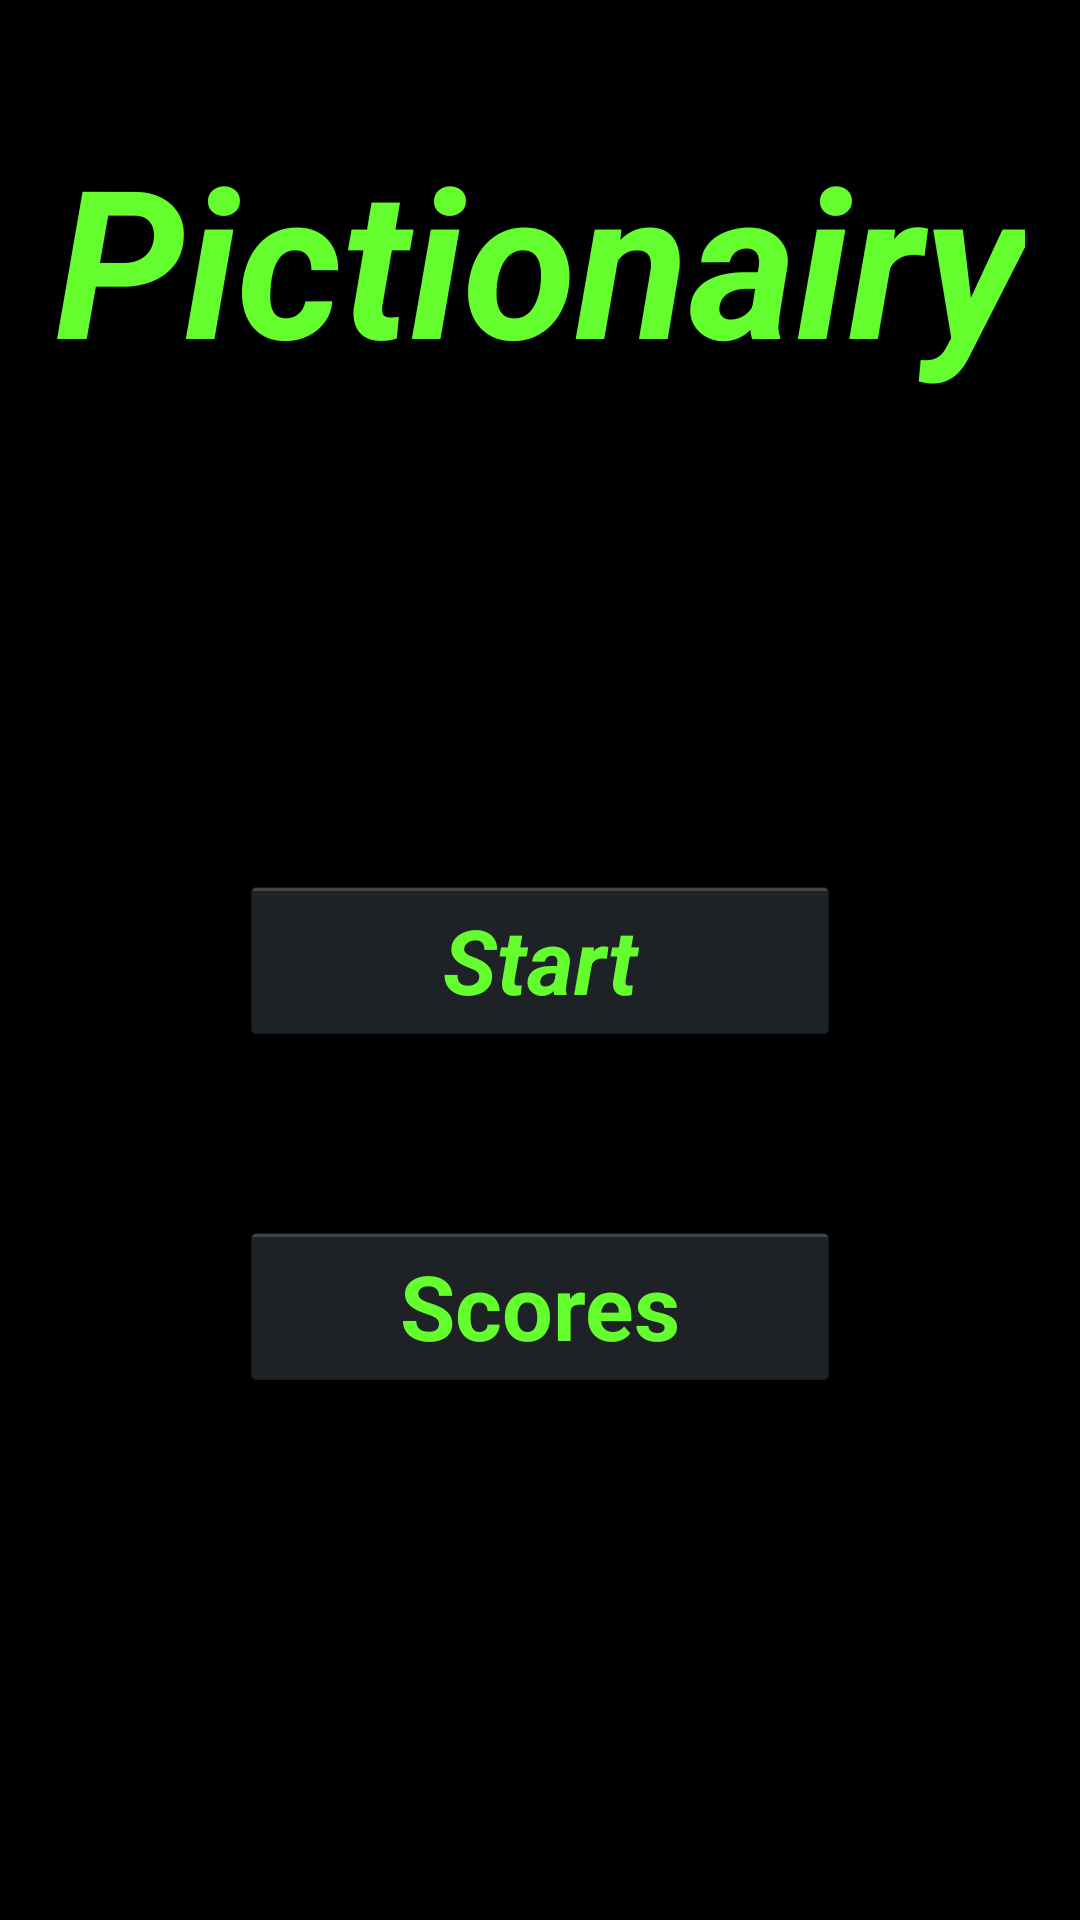

Android layout source for this screen:
<!-- AndroidManifest.xml: application theme AppTheme -->
<!-- res/layout/activity_start.xml -->
<RelativeLayout
    xmlns:android="http://schemas.android.com/apk/res/android"
    xmlns:tools="http://schemas.android.com/tools"
    android:layout_width="match_parent"
    android:layout_height="match_parent"
    android:paddingLeft="@dimen/activity_horizontal_margin"
    android:paddingRight="@dimen/activity_horizontal_margin"
    android:paddingTop="@dimen/activity_vertical_margin"
    android:paddingBottom="@dimen/activity_vertical_margin"
    tools:context=".StartActivity">

    <Button
        android:layout_width="wrap_content"
        android:layout_height="wrap_content"
        android:text="Start"
        android:id="@+id/start_button"
        android:layout_centerVertical="true"
        android:layout_centerHorizontal="true"
        android:textStyle="bold|italic"
        android:textColor="#64FE2E"
        android:typeface="sans"
        android:width="200dp"
        android:textSize="30dp"
        android:onClick="start"/>

    <Button
        android:layout_width="wrap_content"
        android:layout_height="wrap_content"
        android:text="Scores"
        android:id="@+id/scores_button"
        android:layout_marginTop="59dp"
        android:textStyle="bold"
        android:textColor="#64FE2E"
        android:typeface="sans"
        android:layout_below="@+id/start_button"
        android:layout_centerHorizontal="true"
        android:width="200dp"
        android:textSize="30dp" />

    <TextView
        android:layout_width="wrap_content"
        android:layout_height="wrap_content"
        android:textAppearance="?android:attr/textAppearanceLarge"
        android:text="@string/app_name"
        android:id="@+id/textView2"
        android:layout_marginTop="40dp"
        android:textSize="69dp"
        android:layout_centerHorizontal="true"
        android:textStyle="bold|italic"
        android:textColor="#64FE2E" />

</RelativeLayout>
<!-- resources referenced by this layout -->
<resources>
  <string name="app_name">Pictionairy</string>
  <style name="AppTheme" parent="android:Theme.Holo">
          <item name="android:windowNoTitle">true</item>
          <item name="android:windowFullscreen">true</item>
          
  
      </style>
</resources>
